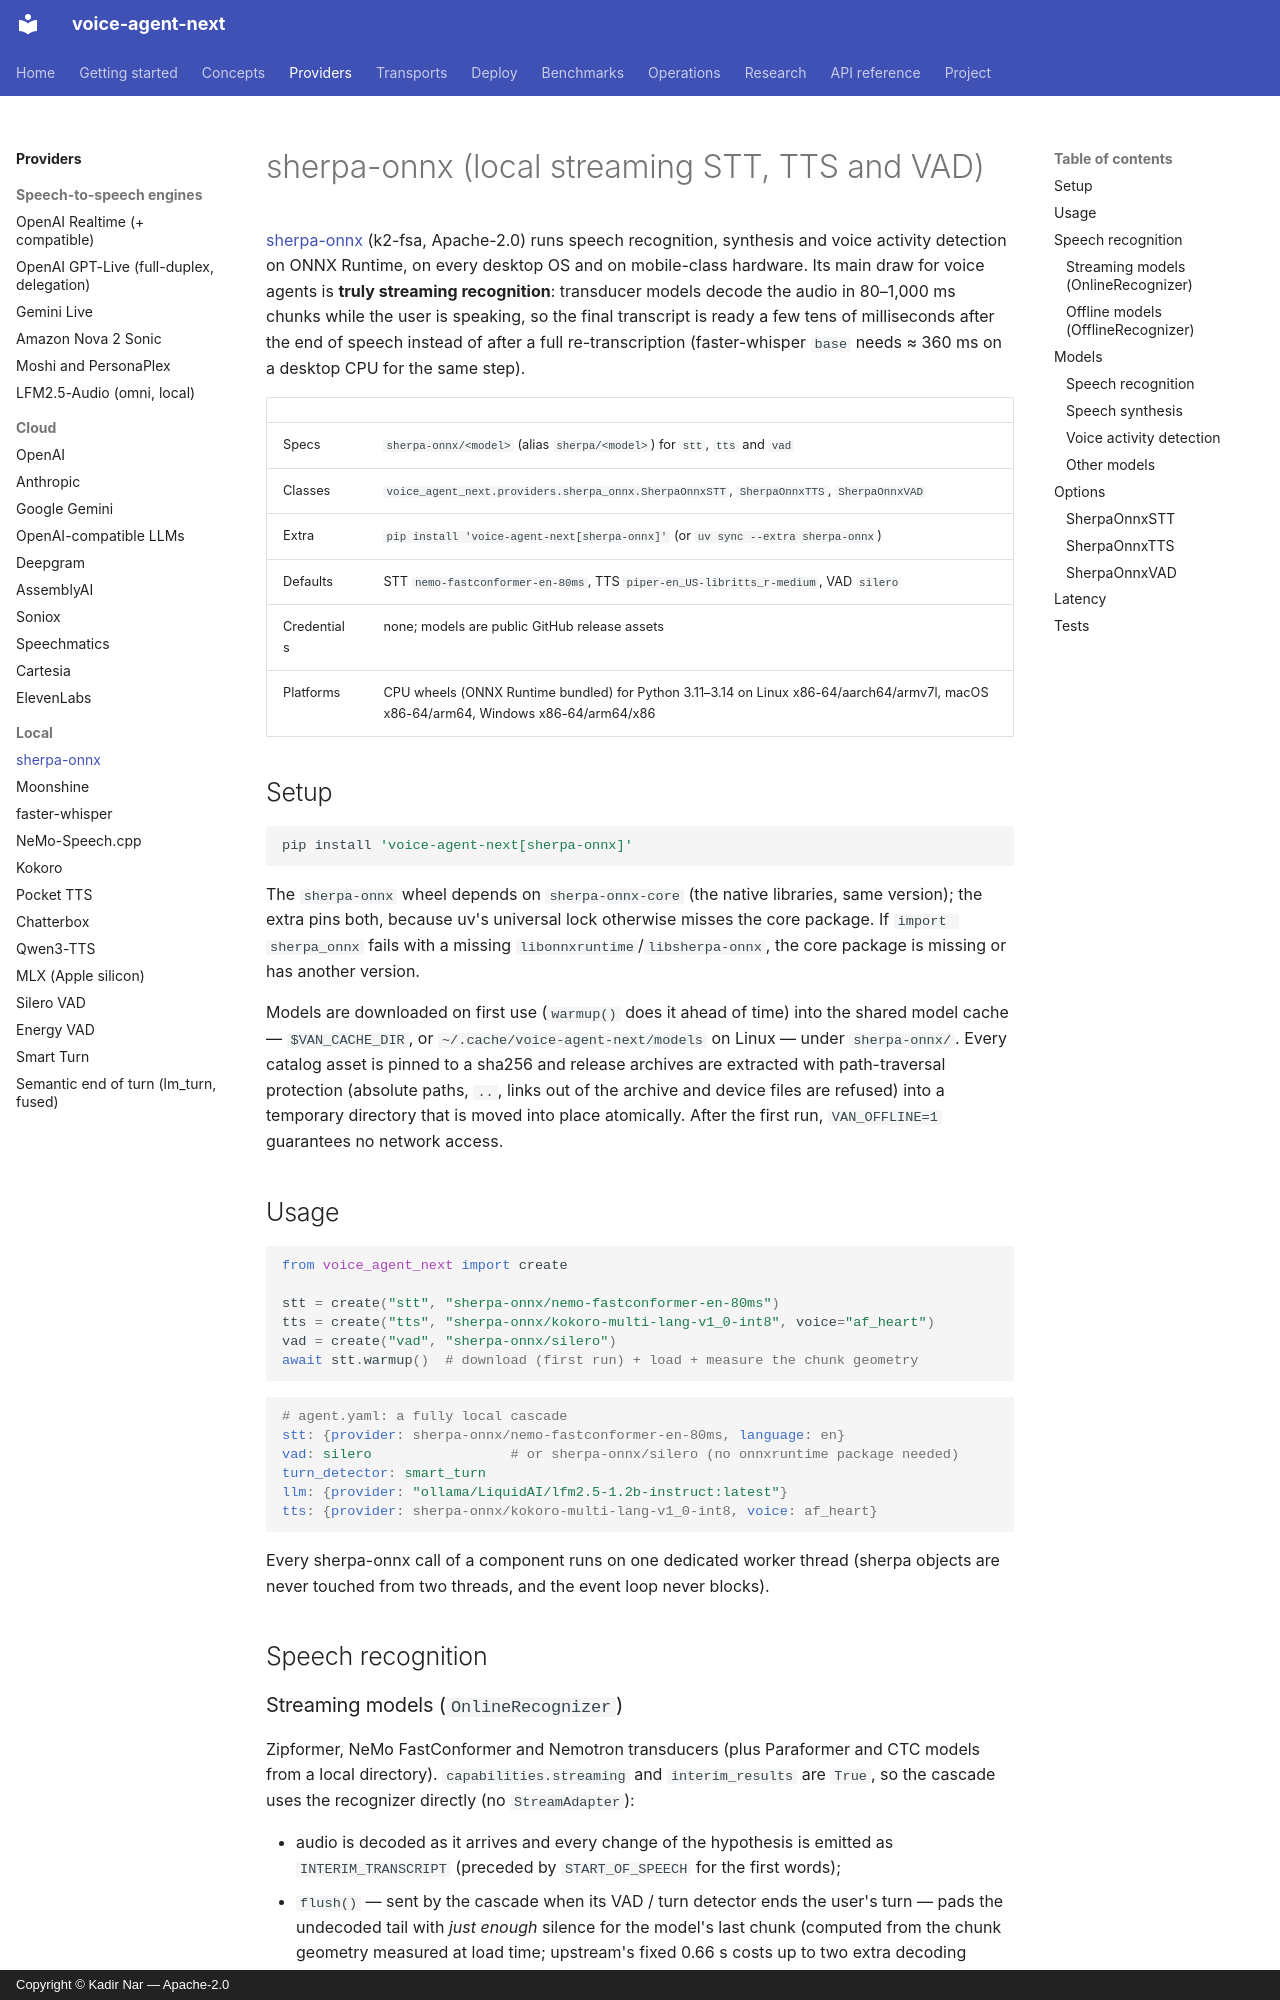

repository: kadirnar/voice-agent-next · page: providers/sherpa-onnx/index.html · generator: mkdocs · copyright: Copyright © Kadir Nar — Apache-2.0

# sherpa-onnx (local streaming STT, TTS and VAD)

[sherpa-onnx](https://github.com/k2-fsa/sherpa-onnx) (k2-fsa, Apache-2.0) runs speech
recognition, synthesis and voice activity detection on ONNX Runtime, on every desktop OS
and on mobile-class hardware. Its main draw for voice agents is **truly streaming
recognition**: transducer models decode the audio in 80–1,000 ms chunks while the user is
speaking, so the final transcript is ready a few tens of milliseconds after the end of
speech instead of after a full re-transcription (faster-whisper `base` needs ≈ 360 ms on a
desktop CPU for the same step).

| | |
|---|---|
| Specs | `sherpa-onnx/<model>` (alias `sherpa/<model>`) for `stt`, `tts` and `vad` |
| Classes | `voice_agent_next.providers.sherpa_onnx.SherpaOnnxSTT`, `SherpaOnnxTTS`, `SherpaOnnxVAD` |
| Extra | `pip install 'voice-agent-next[sherpa-onnx]'` (or `uv sync --extra sherpa-onnx`) |
| Defaults | STT `nemo-fastconformer-en-80ms`, TTS `piper-en_US-libritts_r-medium`, VAD `silero` |
| Credentials | none; models are public GitHub release assets |
| Platforms | CPU wheels (ONNX Runtime bundled) for Python 3.11–3.14 on Linux x86-64/aarch64/armv7l, macOS x86-64/arm64, Windows x86-64/arm64/x86 |

## Setup

```bash
pip install 'voice-agent-next[sherpa-onnx]'
```

The `sherpa-onnx` wheel depends on `sherpa-onnx-core` (the native libraries, same
version); the extra pins both, because uv's universal lock otherwise misses the core
package. If `import sherpa_onnx` fails with a missing `libonnxruntime`/`libsherpa-onnx`,
the core package is missing or has another version.

Models are downloaded on first use (`warmup()` does it ahead of time) into the shared model
cache — `$VAN_CACHE_DIR`, or `~/.cache/voice-agent-next/models` on Linux — under
`sherpa-onnx/`. Every catalog asset is pinned to a sha256 and release archives are
extracted with path-traversal protection (absolute paths, `..`, links out of the archive
and device files are refused) into a temporary directory that is moved into place
atomically. After the first run, `VAN_OFFLINE=1` guarantees no network access.

## Usage

```python
from voice_agent_next import create

stt = create("stt", "sherpa-onnx/nemo-fastconformer-en-80ms")
tts = create("tts", "sherpa-onnx/kokoro-multi-lang-v1_0-int8", voice="af_heart")
vad = create("vad", "sherpa-onnx/silero")
await stt.warmup()  # download (first run) + load + measure the chunk geometry
```

```yaml
# agent.yaml: a fully local cascade
stt: {provider: sherpa-onnx/nemo-fastconformer-en-80ms, language: en}
vad: silero                 # or sherpa-onnx/silero (no onnxruntime package needed)
turn_detector: smart_turn
llm: {provider: "ollama/LiquidAI/lfm2.5-1.2b-instruct:latest"}
tts: {provider: sherpa-onnx/kokoro-multi-lang-v1_0-int8, voice: af_heart}
```

Every sherpa-onnx call of a component runs on one dedicated worker thread (sherpa objects
are never touched from two threads, and the event loop never blocks).

## Speech recognition
